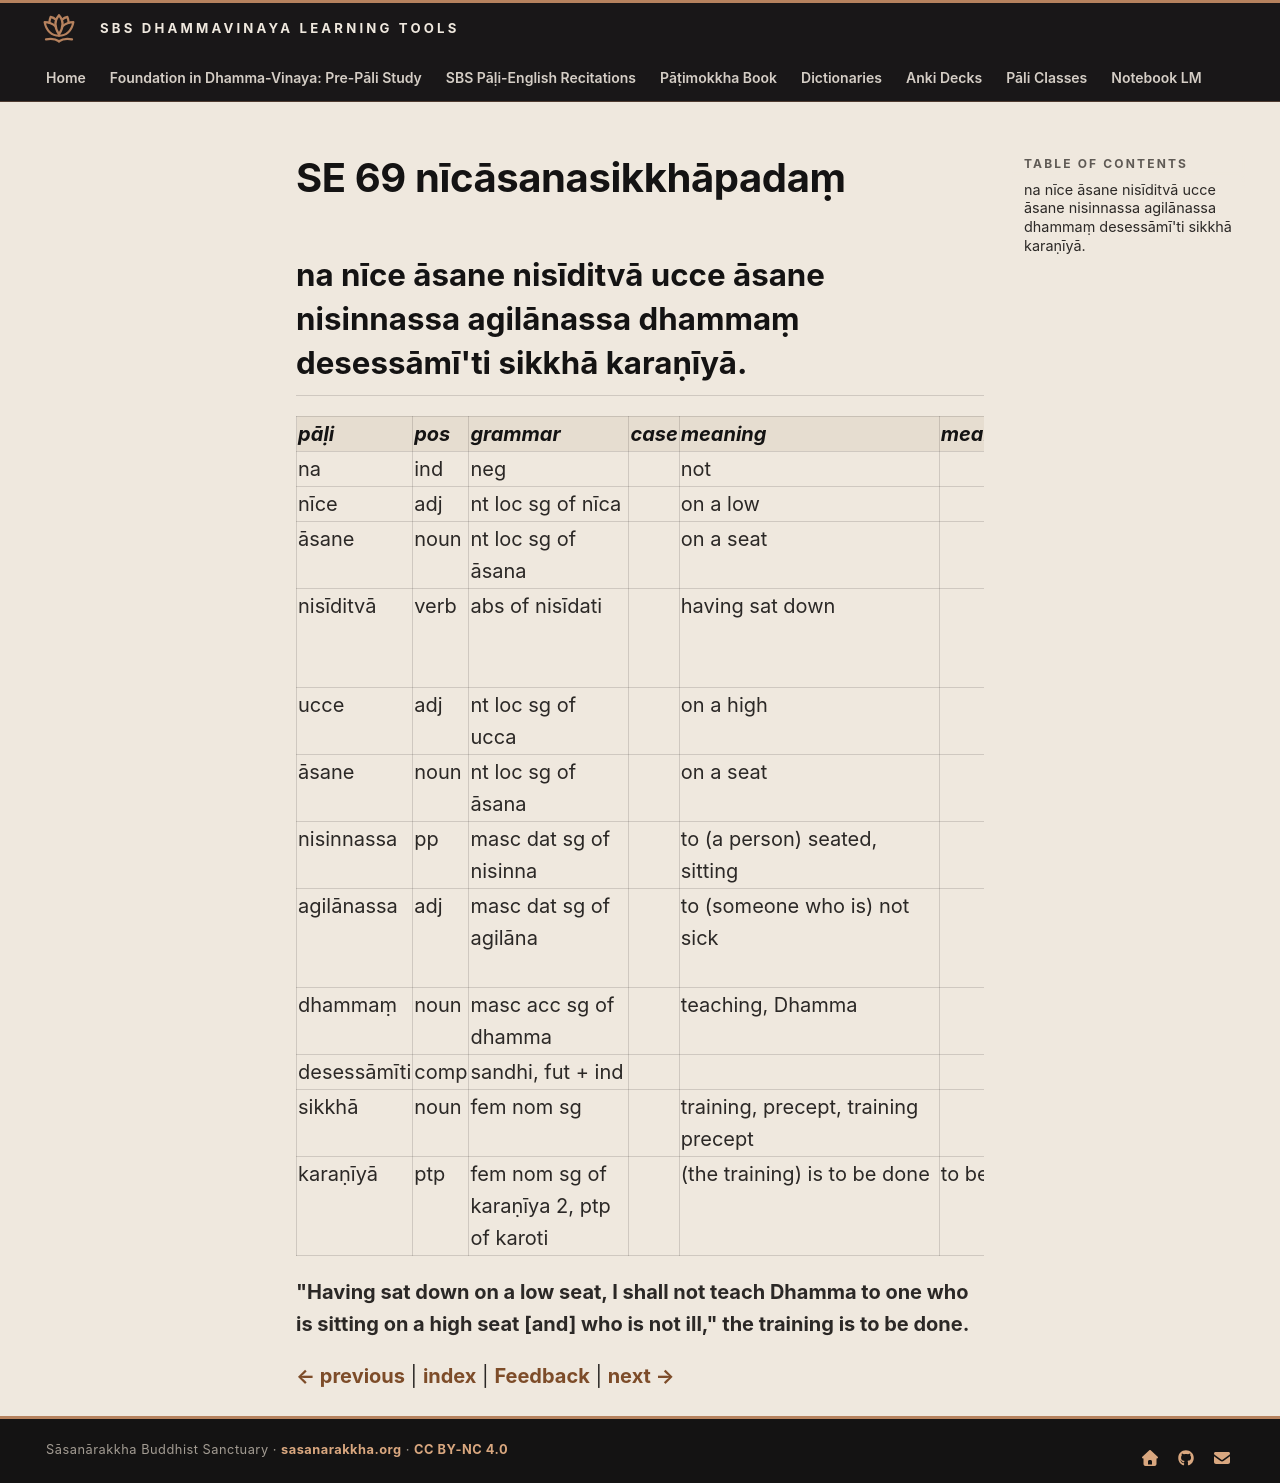

repository: sasanarakkha/study-tools · page: 6-pali-class/bhikkhu-patimokkha/228-se-69/index.html · generator: mkdocs

# SE 69 nīcāsanasikkhāpadaṃ

## na nīce āsane nisīditvā ucce āsane nisinnassa agilānassa dhammaṃ desessāmī'ti sikkhā karaṇīyā.

| pāḷi | pos | grammar | case | meaning | meaning_lit | root | base | construction | compound_type | compound_construction |
| :--- | :--- | :--- | :--- | :--- | :--- | :--- | :--- | :--- | :--- | :--- |
| na | ind | neg | | not | | | | | | |
| nīce | adj | nt loc sg of nīca | | on a low | | | | ni + tya | | |
| āsane | noun | nt loc sg of āsana | | on a seat | | √ās (sit) | | √ās + ana | | |
| nisīditvā | verb | abs of nisīdati | | having sat down | | √sad (sink, sit, settle) | √sad + a > sīda | ni + sīda + ti | | |
| ucce | adj | nt loc sg of ucca | | on a high | | | | ud + tya | | |
| āsane | noun | nt loc sg of āsana | | on a seat | | √ās (sit) | | √ās + ana | | |
| nisinnassa | pp | masc dat sg of nisinna | | to (a person) seated, sitting | | √sad | √sad + a > sīda | ni + sīda + na | | |
| agilānassa | adj | masc dat sg of agilāna | | to (someone who is) not sick | | √gilā (be sick, tired) | | na + √gilā + ana | | |
| dhammaṃ | noun | masc acc sg of dhamma | | teaching, Dhamma | | √dhar (hold) | | √dhar + ma | | |
| desessāmīti | comp | sandhi, fut + ind | | | | | | desissāmi + iti | | |
| sikkhā | noun | fem nom sg | | training, precept, training precept | | √sikkh (train) | | √sikkh + ā | | |
| karaṇīyā | ptp | fem nom sg of karaṇīya 2, ptp of karoti | | (the training) is to be done | to be done | √kar (do, make) | | √kar + aṇīya | | |

**"Having sat down on a low seat, I shall not teach Dhamma to one who is sitting on a high seat [and] who is not ill," the training is to be done.**


[← previous](227-se-68.md) | [index](index.md) | [Feedback](https://docs.google.com/forms/d/e/1FAIpQLSdG6zKDtlwibtrX-cbKVn4WmIs8miH4VnuJvb7f94plCDKJyA/viewform?usp=pp_url&entry.1433863141=n%C4%ABc%C4%81sanasikkh%C4%81pada%E1%B9%83) | [next →](229-se-70.md)
